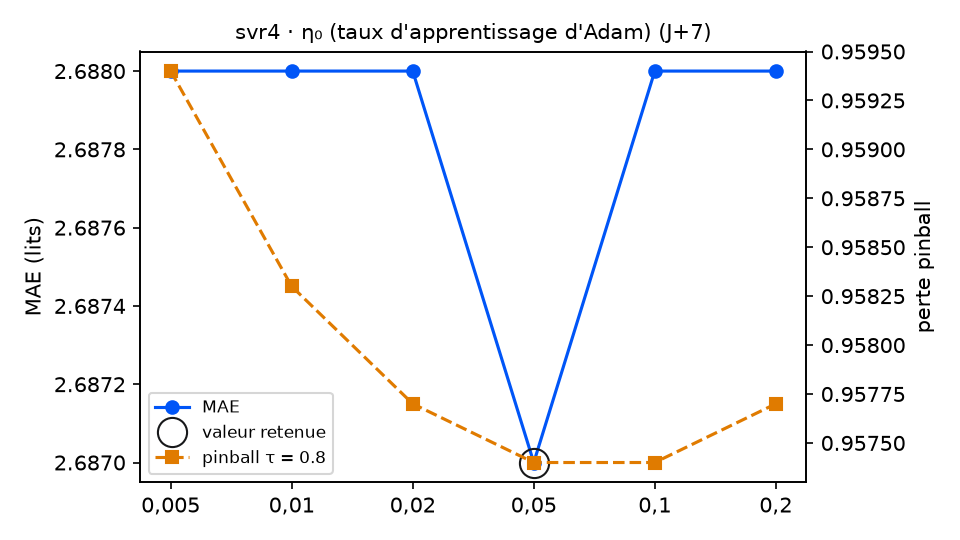

The data file committed next to this chart (first rows):
variante; MAE; RMSE; biais; pinball τ=0.8; couverture 90 %; temps (s); DM p (pinball τ=0.8); p Holm; DM p (MAE); vs choix retenu
taux = 0,005; 2.688; 3.307; -0.122; 0.9594; 89.3; 10.3; 0.2291; 0.956; 0.1611; équivalent
taux = 0,01; 2.688; 3.306; -0.122; 0.9583; 88.7; 9.4; 0.1912; 0.956; 0.385; équivalent
taux = 0,02; 2.688; 3.306; -0.122; 0.9577; 88.7; 7.9; 0.2943; 0.956; 0.168; équivalent
taux = 0,05 (retenu); 2.687; 3.306; -0.123; 0.9574; 89.3; 8.1; ; ; ; — choix retenu
taux = 0,1; 2.688; 3.307; -0.121; 0.9574; 89.3; 6.9; 0.8484; 1.0; 0.322; équivalent
taux = 0,2; 2.688; 3.308; -0.123; 0.9577; 89.8; 5.4; 0.5129; 1.0; 0.6373; équivalent
